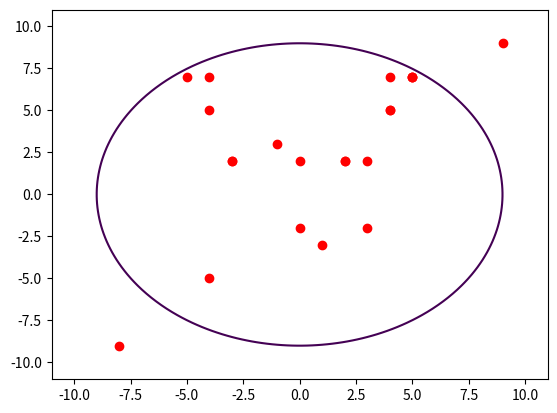

The matplotlib source for this figure:
# robin_hood.py
import numpy as np
import matplotlib.pyplot as plt


# disparos
points=[(4, 5), (-0, 2), (4, 7), (1, -3), (3, -2), (4, 5),
        (3, 2), (5, 7), (-5, 7), (2, 2), (-4, 5), (0, -2),
        (-4, 7), (-1, 3), (-3, 2), (-4, -5), (-3, 2),
        (5, 7), (5, 7), (2, 2), (9, 9), (-8, -9)]
#print (len(points))

for i in range(len(points)):    # plot de disparos y diana
	plt.plot(points[i][0], points[i][1], 'ro')
x=np.linspace(-11.0, 11.0, 100)   # para circunferencia diana
y=np.linspace(-11.0, 11.0, 100)
z, t=np.meshgrid(x,y)
F=(z)**2+(t)**2-9**2
plt.contour(z,t,F,[0])
plt.show()	




# ¿flecha sobre flecha?
'''
mejor con conjunto
len(points)==len(set(points))  # tienen que ser iguales si no hay repetidos
'''
arrow2=0
for i in range(len(points)):
	for j in range(len(points)):
		if points[i]==points[j] and i!=j:
			arrow2+=1
if arrow2>0:
	print ('I did it, I hit an arrow with another arrow.')			



# por cuadrantes
q1=0
q2=0
q3=0
q4=0
for i in range(len(points)):
	if points[i][0]>=0 and points[i][1]>0:
		q1+=1
	elif points[i][0]<0 and points[i][1]>0:
		q2+=1	
	elif points[i][0]<=0 and points[i][1]<0:
		q3+=1
	elif points[i][0]>0 and points[i][1]<0:
		q4+=1		
print ('Quadrants:  q1:%s, q2:%s, q3:%s, q4:%s' % (q1, q2, q3, q4))   # numero de flechas por cuadrantes




# punto mas cercano al centro de la diana
def ro(x, y):            # ro, distancia al origen de coordenadas
    r=np.sqrt(x**2+y**2)
    return r
    
d=[]        # lista de distancias
puntos_m=[] # puntos distancia minima
for i in range(len(points)):
	d.append(ro(points[i][0], points[i][1]))
for i in range(len(points)):		
	if ro(points[i][0], points[i][1])==min(d):
		puntos_m.append(points[i])		
print ('Closest points to the center: {}'.format(puntos_m))   # hay dos puntos a igual distancia




# ¿cuantas flechas hay que ir a buscar si ro=9? 
arrow_out=0
for i in range(len(points)):
	if ro(points[i][0], points[i][1])>9:
		arrow_out+=1
print ('Lost arrows:', arrow_out)		





